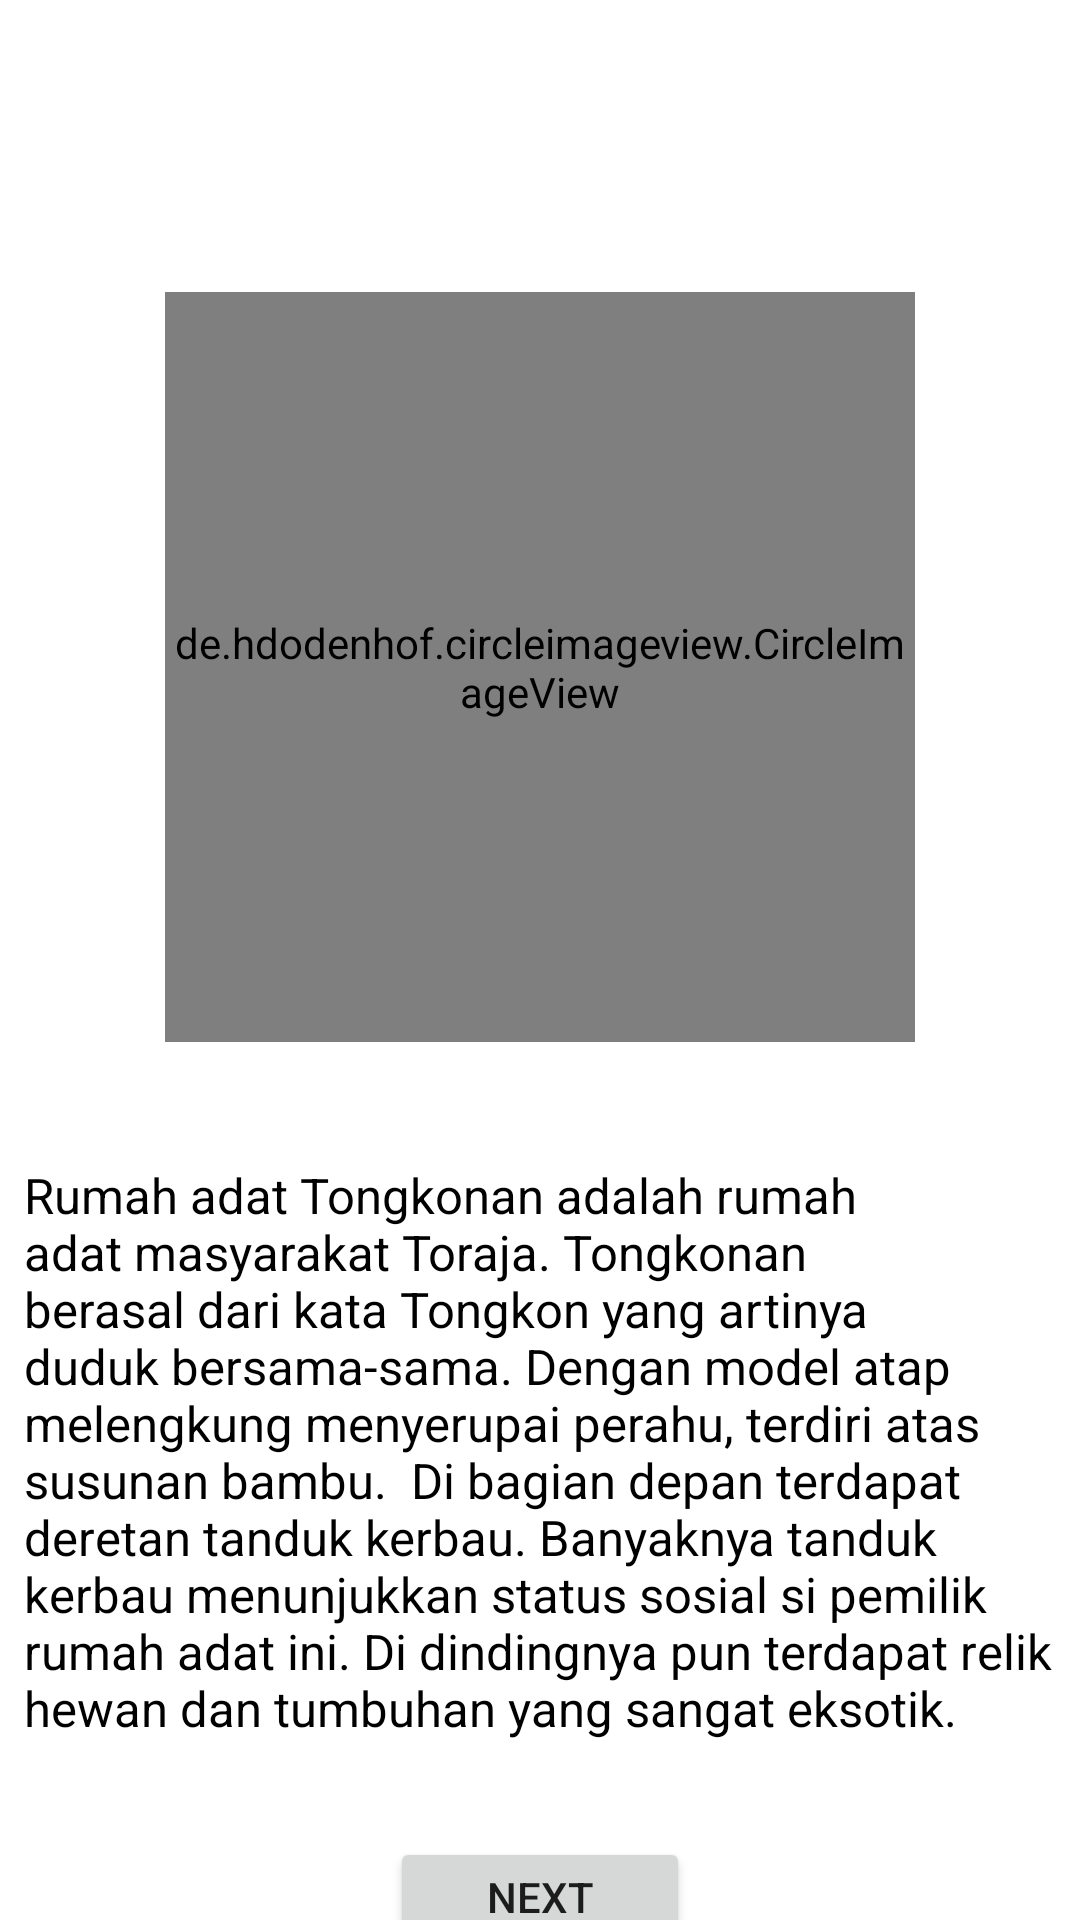

Write the Android layout XML for this screen, with the resource values it uses.
<!-- AndroidManifest.xml: application theme Theme.PasRimaA -->
<!-- res/layout/activity_ket_toraja.xml -->
<?xml version="1.0" encoding="utf-8"?>
<androidx.constraintlayout.widget.ConstraintLayout xmlns:android="http://schemas.android.com/apk/res/android"
    xmlns:app="http://schemas.android.com/apk/res-auto"
    xmlns:tools="http://schemas.android.com/tools"
    android:layout_width="match_parent"
    android:layout_height="match_parent"
    android:background="@drawable/bg4"
    tools:context=".KetToraja">

    <TextView
        android:id="@+id/txt_toraja"
        android:layout_width="wrap_content"
        android:layout_height="wrap_content"
        android:layout_marginTop="32dp"
        android:text="Rumah Tongkangan,Toraja"
        android:textColor="@color/white"
        android:textSize="12pt"
        android:textStyle="bold"
        app:layout_constraintEnd_toEndOf="parent"
        app:layout_constraintStart_toStartOf="parent"
        app:layout_constraintTop_toTopOf="parent" />

    <de.hdodenhof.circleimageview.CircleImageView
        android:id="@+id/toraja"
        android:layout_width="250dp"
        android:layout_height="250dp"
        android:layout_marginTop="32dp"
        android:src="@drawable/toraja"
        app:civ_border_color="@color/white"
        app:civ_border_width="7dp"
        app:layout_constraintEnd_toEndOf="parent"
        app:layout_constraintStart_toStartOf="parent"
        app:layout_constraintTop_toBottomOf="@+id/txt_toraja" />

    <TextView
        android:id="@+id/textView5"
        android:layout_width="wrap_content"
        android:layout_height="wrap_content"
        android:layout_marginTop="32dp"
        android:background="@color/white"
        android:padding="8dp"
        android:shadowColor="@color/white"
        android:text="Rumah adat Tongkonan adalah rumah adat masyarakat Toraja. Tongkonan berasal dari kata Tongkon yang artinya duduk bersama-sama. Dengan model atap melengkung menyerupai perahu, terdiri atas susunan bambu.

Di bagian depan terdapat deretan tanduk kerbau. Banyaknya tanduk kerbau menunjukkan status sosial si pemilik rumah adat ini. Di dindingnya pun terdapat relik hewan dan tumbuhan yang sangat eksotik."
        android:textColor="@color/black"
        android:textSize="8pt"
        app:layout_constraintEnd_toEndOf="parent"
        app:layout_constraintStart_toStartOf="parent"
        app:layout_constraintTop_toBottomOf="@+id/toraja" />

    <Button
        android:id="@+id/btn_toraja"
        android:layout_width="100dp"
        android:layout_height="40dp"
        android:layout_marginTop="24dp"
        android:text="NEXT"
        app:layout_constraintEnd_toEndOf="parent"
        app:layout_constraintStart_toStartOf="parent"
        app:layout_constraintTop_toBottomOf="@+id/textView5" />
</androidx.constraintlayout.widget.ConstraintLayout>
<!-- resources referenced by this layout -->
<resources>
  <!-- drawable toraja: jpg bitmap (drawable, 186899 bytes) -->
  <style name="Theme.PasRimaA" parent="Theme.MaterialComponents.DayNight.DarkActionBar">
          
          <item name="colorPrimary">@color/purple_500</item>
          <item name="colorPrimaryVariant">@color/purple_700</item>
          <item name="colorOnPrimary">@color/white</item>
          
          <item name="colorSecondary">@color/teal_200</item>
          <item name="colorSecondaryVariant">@color/teal_700</item>
          <item name="colorOnSecondary">@color/black</item>
          
          <item name="android:statusBarColor" tools:targetApi="l">?attr/colorPrimaryVariant</item>
          
      </style>
  <!-- not gathered from this repository: default colours our renderer supplied (Android Studio template values) -->
  <color name="purple_500">#FF6200EE</color>
  <color name="purple_700">#FF3700B3</color>
  <color name="teal_200">#FF03DAC5</color>
  <color name="teal_700">#FF018786</color>
  <color name="black">#FF000000</color>
  <color name="white">#FFFFFFFF</color>
</resources>
